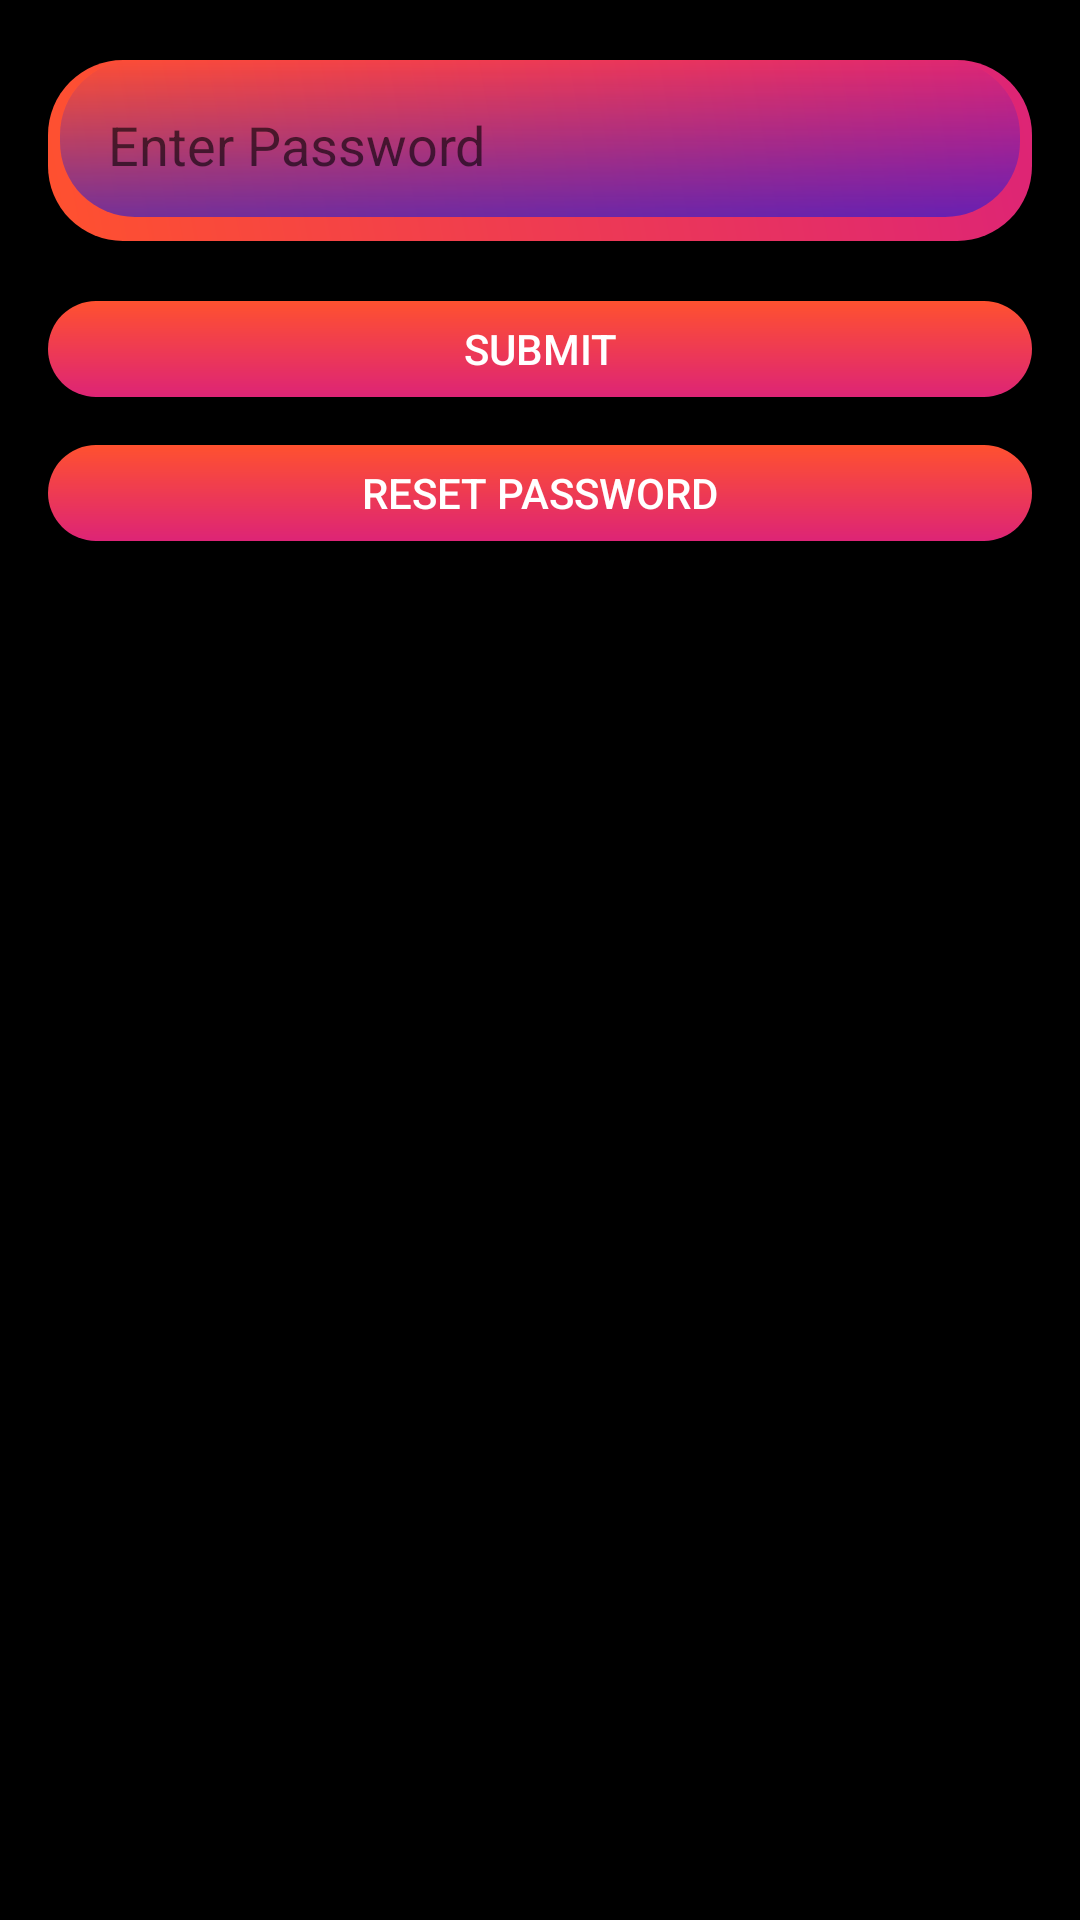

The Android layout XML behind this screen, and the referenced resources:
<!-- AndroidManifest.xml: application theme Theme.FlexTrack -->
<!-- res/layout/dialog_password.xml -->
<?xml version="1.0" encoding="utf-8"?>
<LinearLayout xmlns:android="http://schemas.android.com/apk/res/android"
    android:layout_width="match_parent"
    android:layout_height="wrap_content"
    android:orientation="vertical"
    android:background="@color/black"
    android:padding="16dp">

    <EditText
        android:id="@+id/editTextPassword"
        android:layout_width="match_parent"
        android:layout_height="wrap_content"
        android:background="@drawable/design4"
        android:textColor="@color/white"

        android:hint="Enter Password"
        android:inputType="textPassword" />

    <Button
        android:id="@+id/buttonSubmit"
        android:layout_width="match_parent"
        android:layout_height="wrap_content"
        android:padding="10dp"
        android:layout_marginTop="8dp"
        android:textColor="@color/white"
        android:background="@drawable/design2"
        android:text="Submit" />

    <Button
        android:id="@+id/buttonResetPassword"
        android:layout_width="match_parent"
        android:layout_height="wrap_content"
        android:textColor="@color/white"
        android:padding="10dp"

        android:background="@drawable/design2"
        android:text="Reset Password"
        />
</LinearLayout>
<!-- resources referenced by this layout -->
<resources>
  <!-- drawable design2 (drawable) -->
  <layer-list xmlns:android="http://schemas.android.com/apk/res/android">
      
      <item>
          <shape android:shape="rectangle">
              <solid android:color="#4D000000"/>
              <corners android:radius="30dp"/>
              <padding android:bottom="8dp"/>
          </shape>
      </item>
  
      
      <item android:top="8dp">
          <shape android:shape="rectangle">
              <gradient
                  android:startColor="#FF512F"
                  android:endColor="#DD2476"
                  android:angle="270"/>
              <corners android:radius="30dp"/>
              <padding
                  android:left="4dp"
                  android:top="4dp"
                  android:right="4dp"
                  android:bottom="4dp"/>
          </shape>
      </item>
  </layer-list>
  <!-- drawable design4 (drawable) -->
  <layer-list xmlns:android="http://schemas.android.com/apk/res/android">
      
      <item>
          <shape android:shape="rectangle">
              <solid android:color="#33000000"/>
              <corners android:radius="25dp"/>
              <padding android:bottom="4dp"/>
          </shape>
      </item>
  
      
      <item android:top="4dp">
          <shape android:shape="rectangle">
              <gradient
                  android:startColor="#FF512F"
                  android:endColor="#DD2476"
                  android:angle="45"/>
              <corners android:radius="25dp"/>
          </shape>
      </item>
  
      
      <item android:left="4dp" android:right="4dp" android:top="4dp" android:bottom="8dp">
          <shape android:shape="rectangle">
              <gradient
                  android:startColor="#920F19E1"
                  android:endColor="#00FFFFFF"
                  android:angle="90"/>
              <corners android:radius="25dp"/>
              <padding android:bottom="20dp" android:left="20dp" android:right="20dp" android:top="20dp"/>
          </shape>
      </item>
  </layer-list>
  <style name="Theme.FlexTrack" parent="Base.Theme.FlexTrack" />
  <style name="Base.Theme.FlexTrack" parent="Theme.Design.Light.NoActionBar">
          
          
      </style>
  <!-- not gathered from this repository: default colours our renderer supplied (Android Studio template values) -->
  <color name="black">#FF000000</color>
  <color name="white">#FFFFFFFF</color>
</resources>
